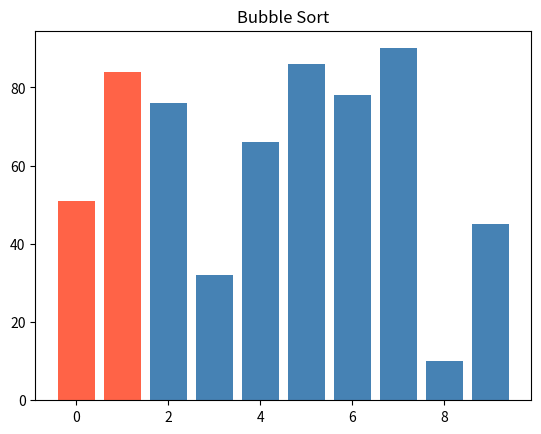
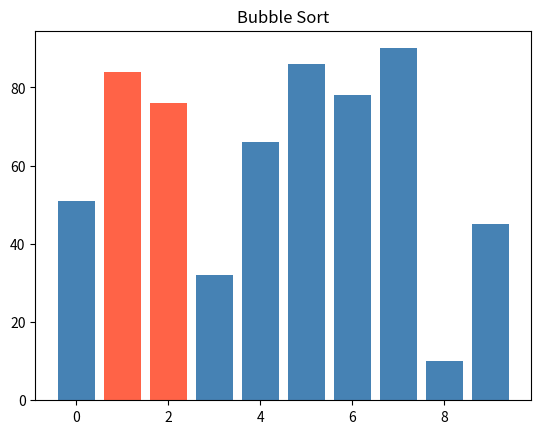
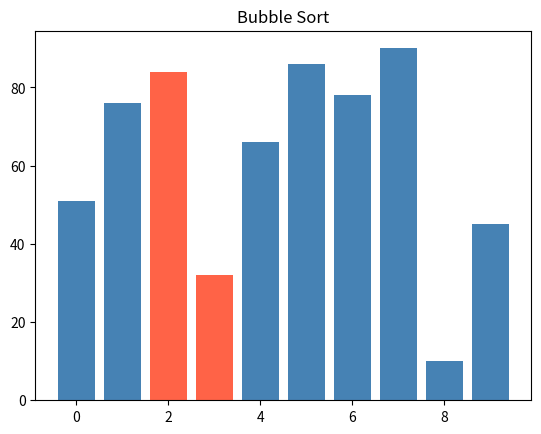
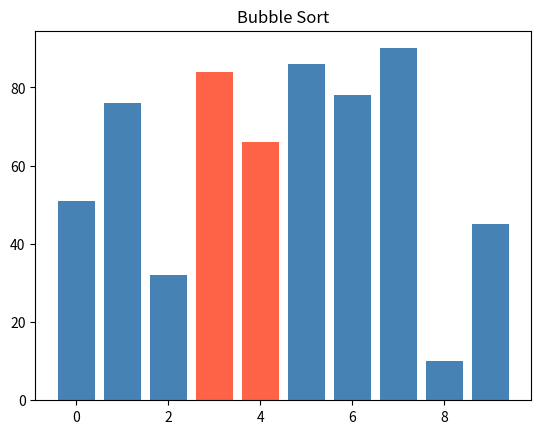
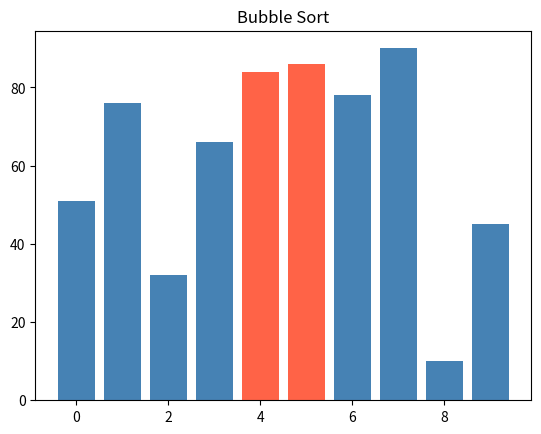
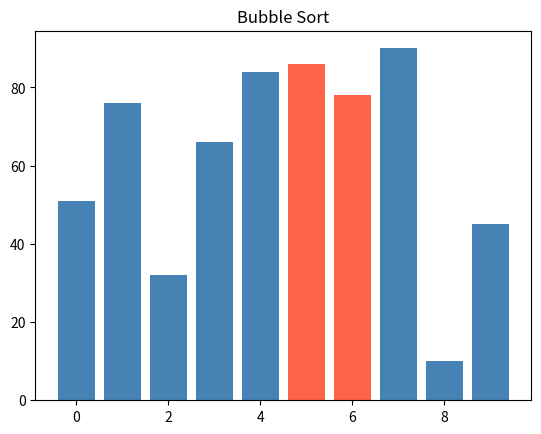
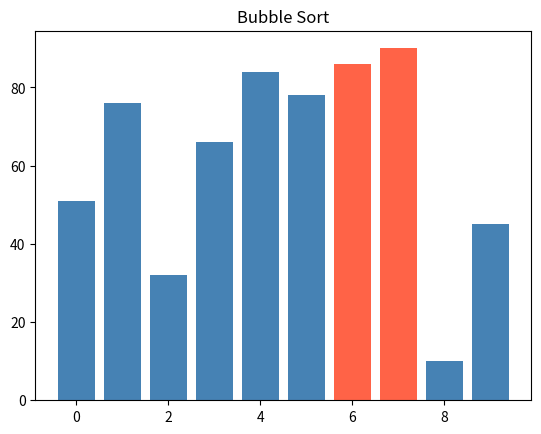
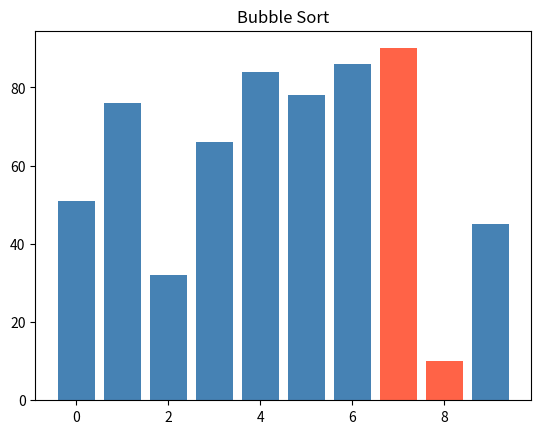
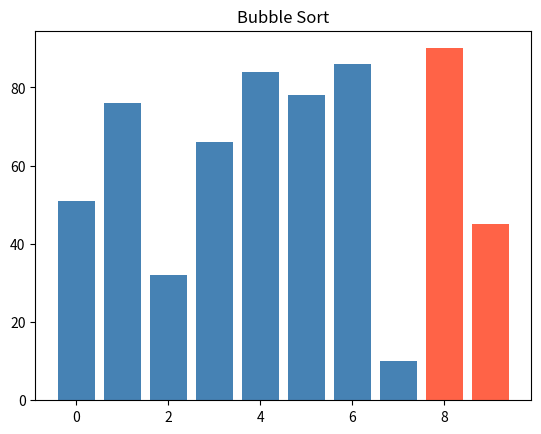
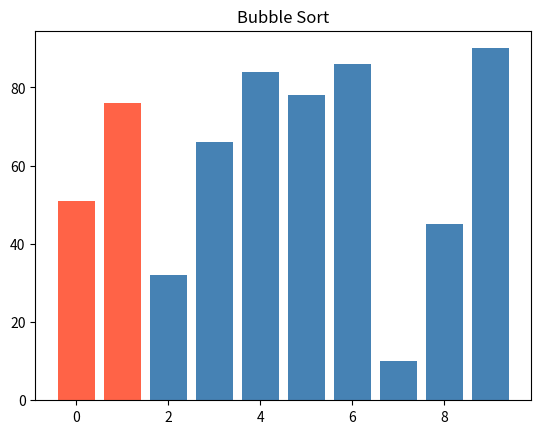
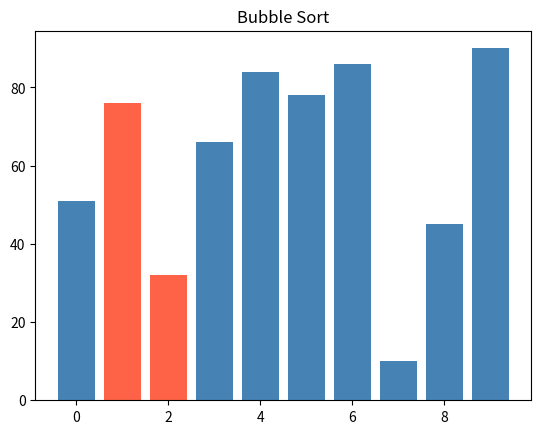
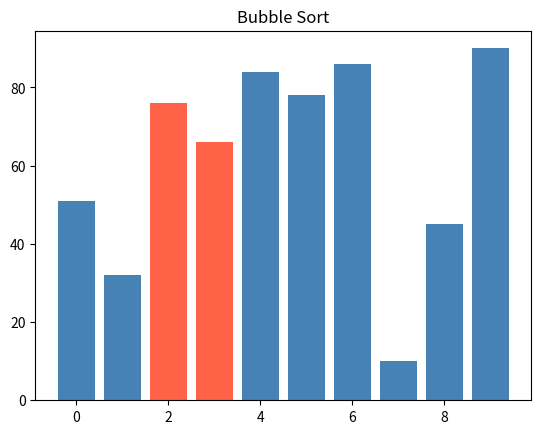
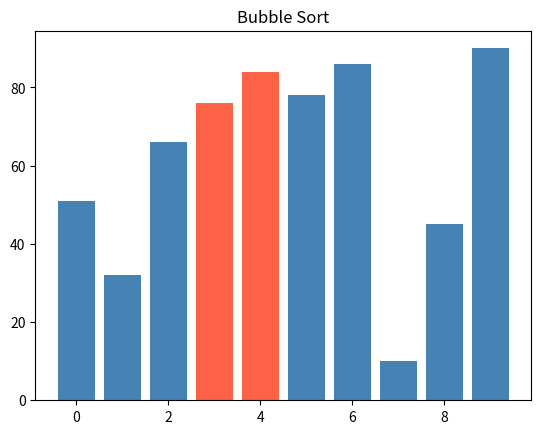
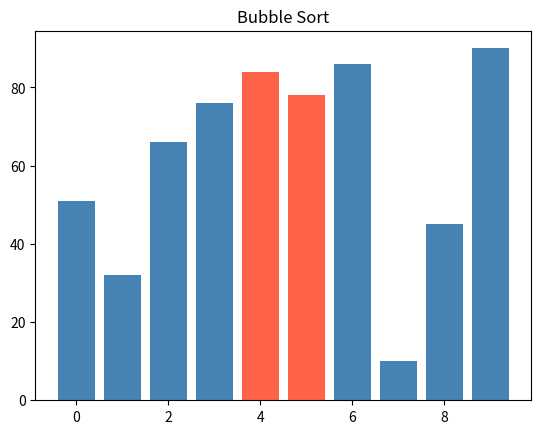
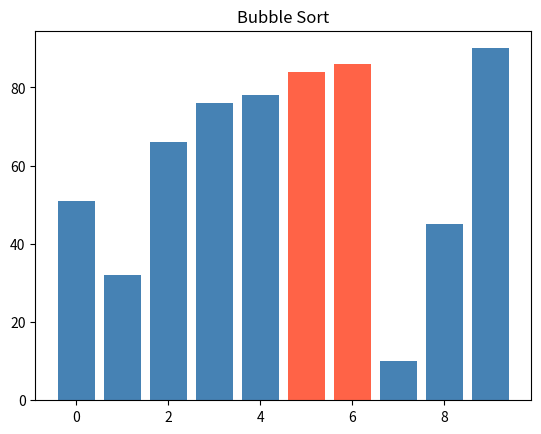
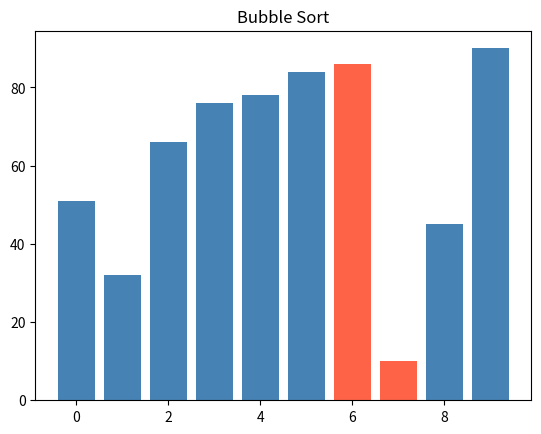

These figures' Python source, in order:
import random
import matplotlib.pyplot as plt

def random_numbers(count, low=0, high=100):
    return [random.randint(low, high) for _ in range(count)]


def selection_sort(values):

    for min_index in range(len(values)):
        print(values)
        min_value = values[min_index]
        min_ind = min_index
        for i in range(min_index, len(values)):
            if values[i] < min_value:
                min_ind = i
                min_value = values[i]
        values [min_ind], values[min_index] = values[min_index], values[min_ind]
        print(values)

def bubble_sort(values):
    print(values)
    values = values.copy()
    #swapped = False
    plt.ion()
    plt.show()

    for i in range(len(values)):
        for j in range(len(values)-1):
            index_highlight1 = j
            index_highlight2 = j + 1
            colors = ["steelblue"] * len(values)
            colors[index_highlight1] = "tomato"
            colors[index_highlight2] = "tomato"
            plt.clf()
            plt.bar(range(len(values)), values, color=colors)
            plt.title("Bubble Sort")
            plt.pause(0.1)
            if values[j] > values[j+1]:
                # swapped = True
                values[j], values[j+1]= values[j+1], values[j]
        #if not swapped:
            #return values

    plt.ioff()
    plt.show()
    print(values)





if __name__ == "__main__":
    values = random_numbers(10)  # 10 čísel v rozsahu 0–100
    print(bubble_sort(values))  # např. [42, 7, 91, 15, 63, 8, 57, 73, 2, 100]
    small = random_numbers(5, low=0, high=20)  # 5 čísel v rozsahu 0–20
